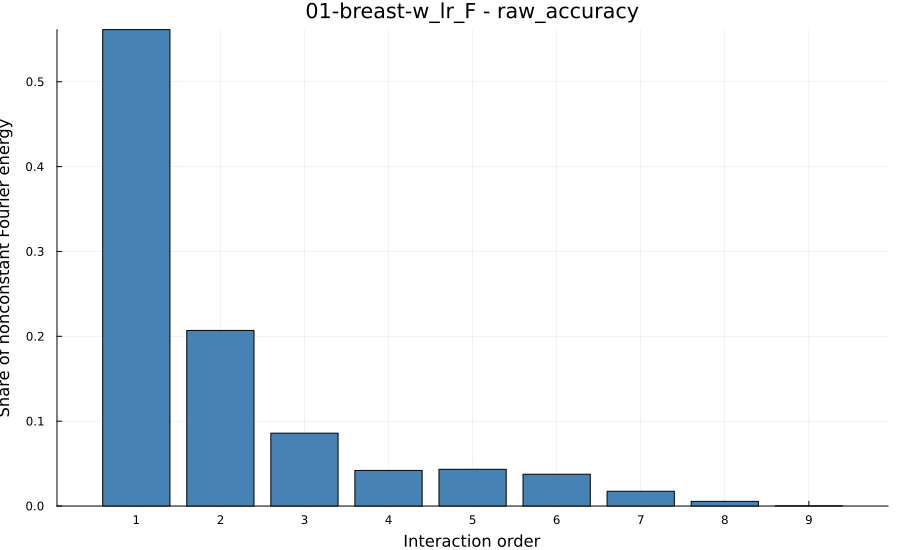

The table this chart was drawn from, first rows:
order, energy, share_of_total_energy, share_of_nonconstant_energy, cumulative_share_of_nonconstant_energy
0, 0.9066, 0.9997, 0.0, 0.0
1, 0.0001563, 0.0001724, 0.5615, 0.5615
2, 5.7616999759829514e-5, 6.353077328361002e-5, 0.2069, 0.7684
3, 2.3911807643762797e-5, 2.6366100917256134e-5, 0.08587, 0.8543
4, 1.166846331800729e-5, 1.286610723769895e-5, 0.0419, 0.8962
5, 1.205306077870713e-5, 1.3290179545924357e-5, 0.04329, 0.9394
6, 1.043260071591685e-5, 1.1503396455978572e-5, 0.03747, 0.9769
7, 4.8400843809989705e-6, 5.336867673855731e-6, 0.01738, 0.9943
8, 1.5216327504542265e-6, 1.6778122028738808e-6, 0.005465, 0.9998
9, 6.62131661509598e-8, 7.300924492183374e-8, 0.0002378, 1.0
